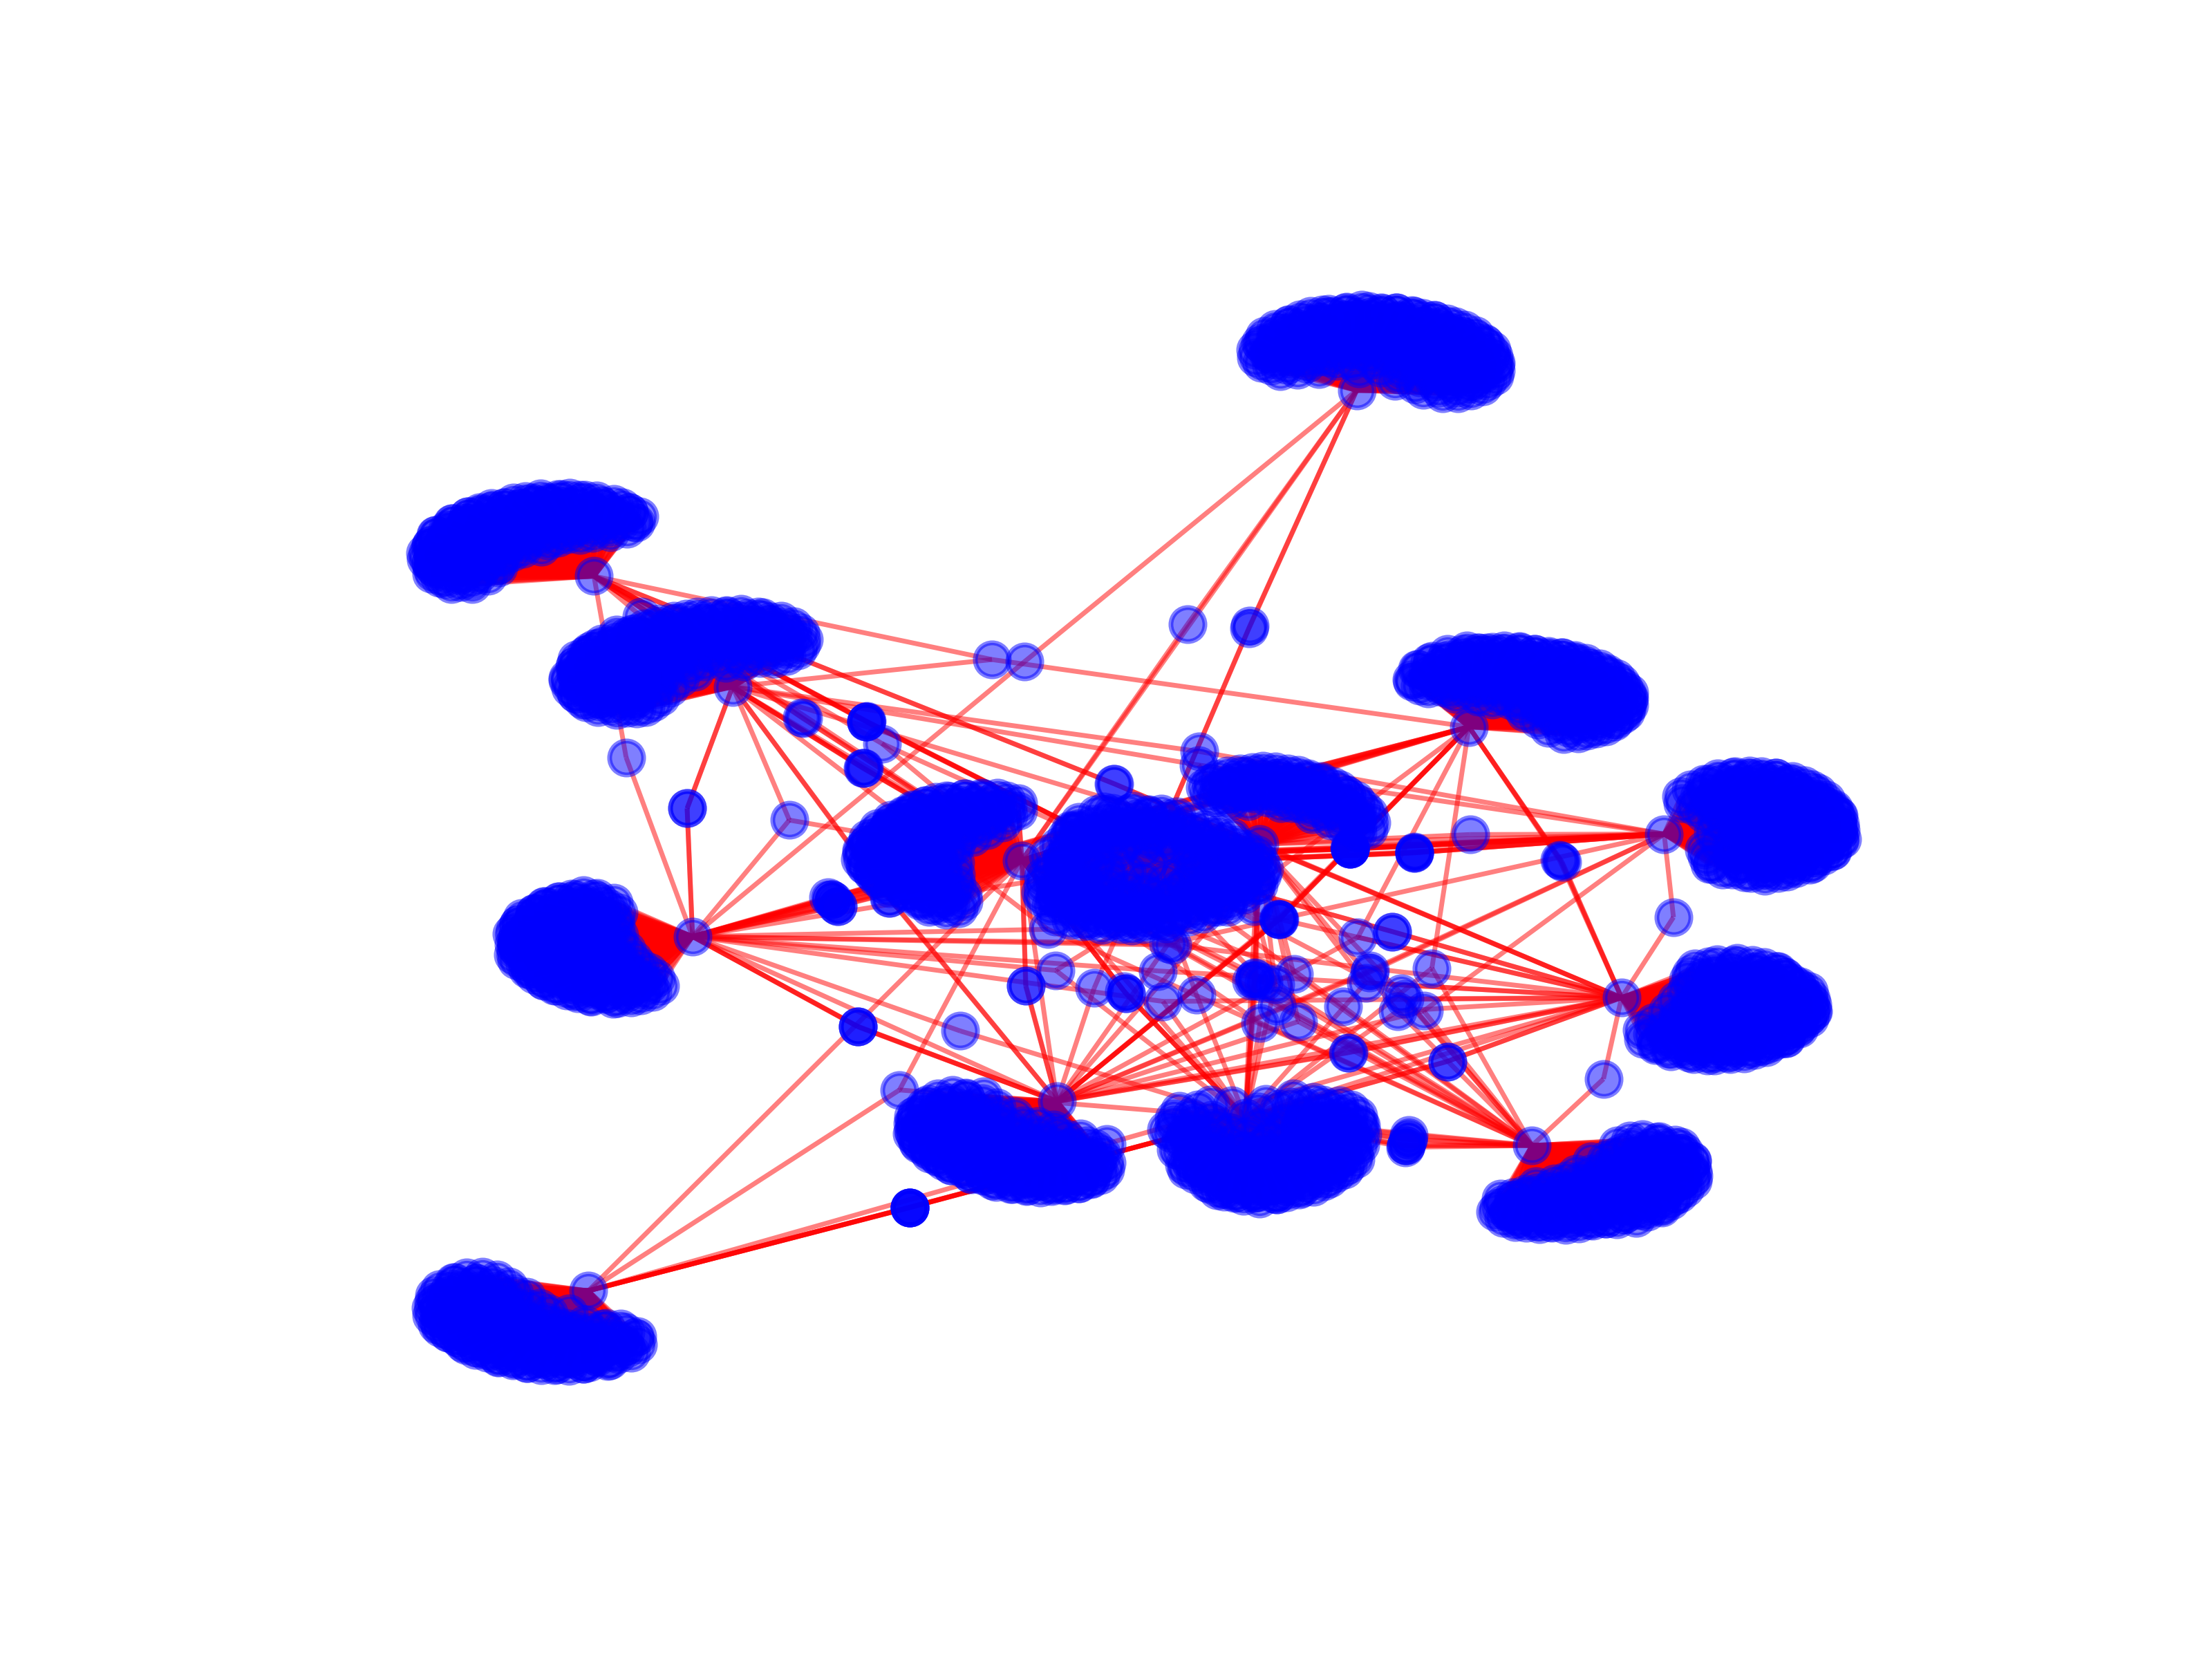
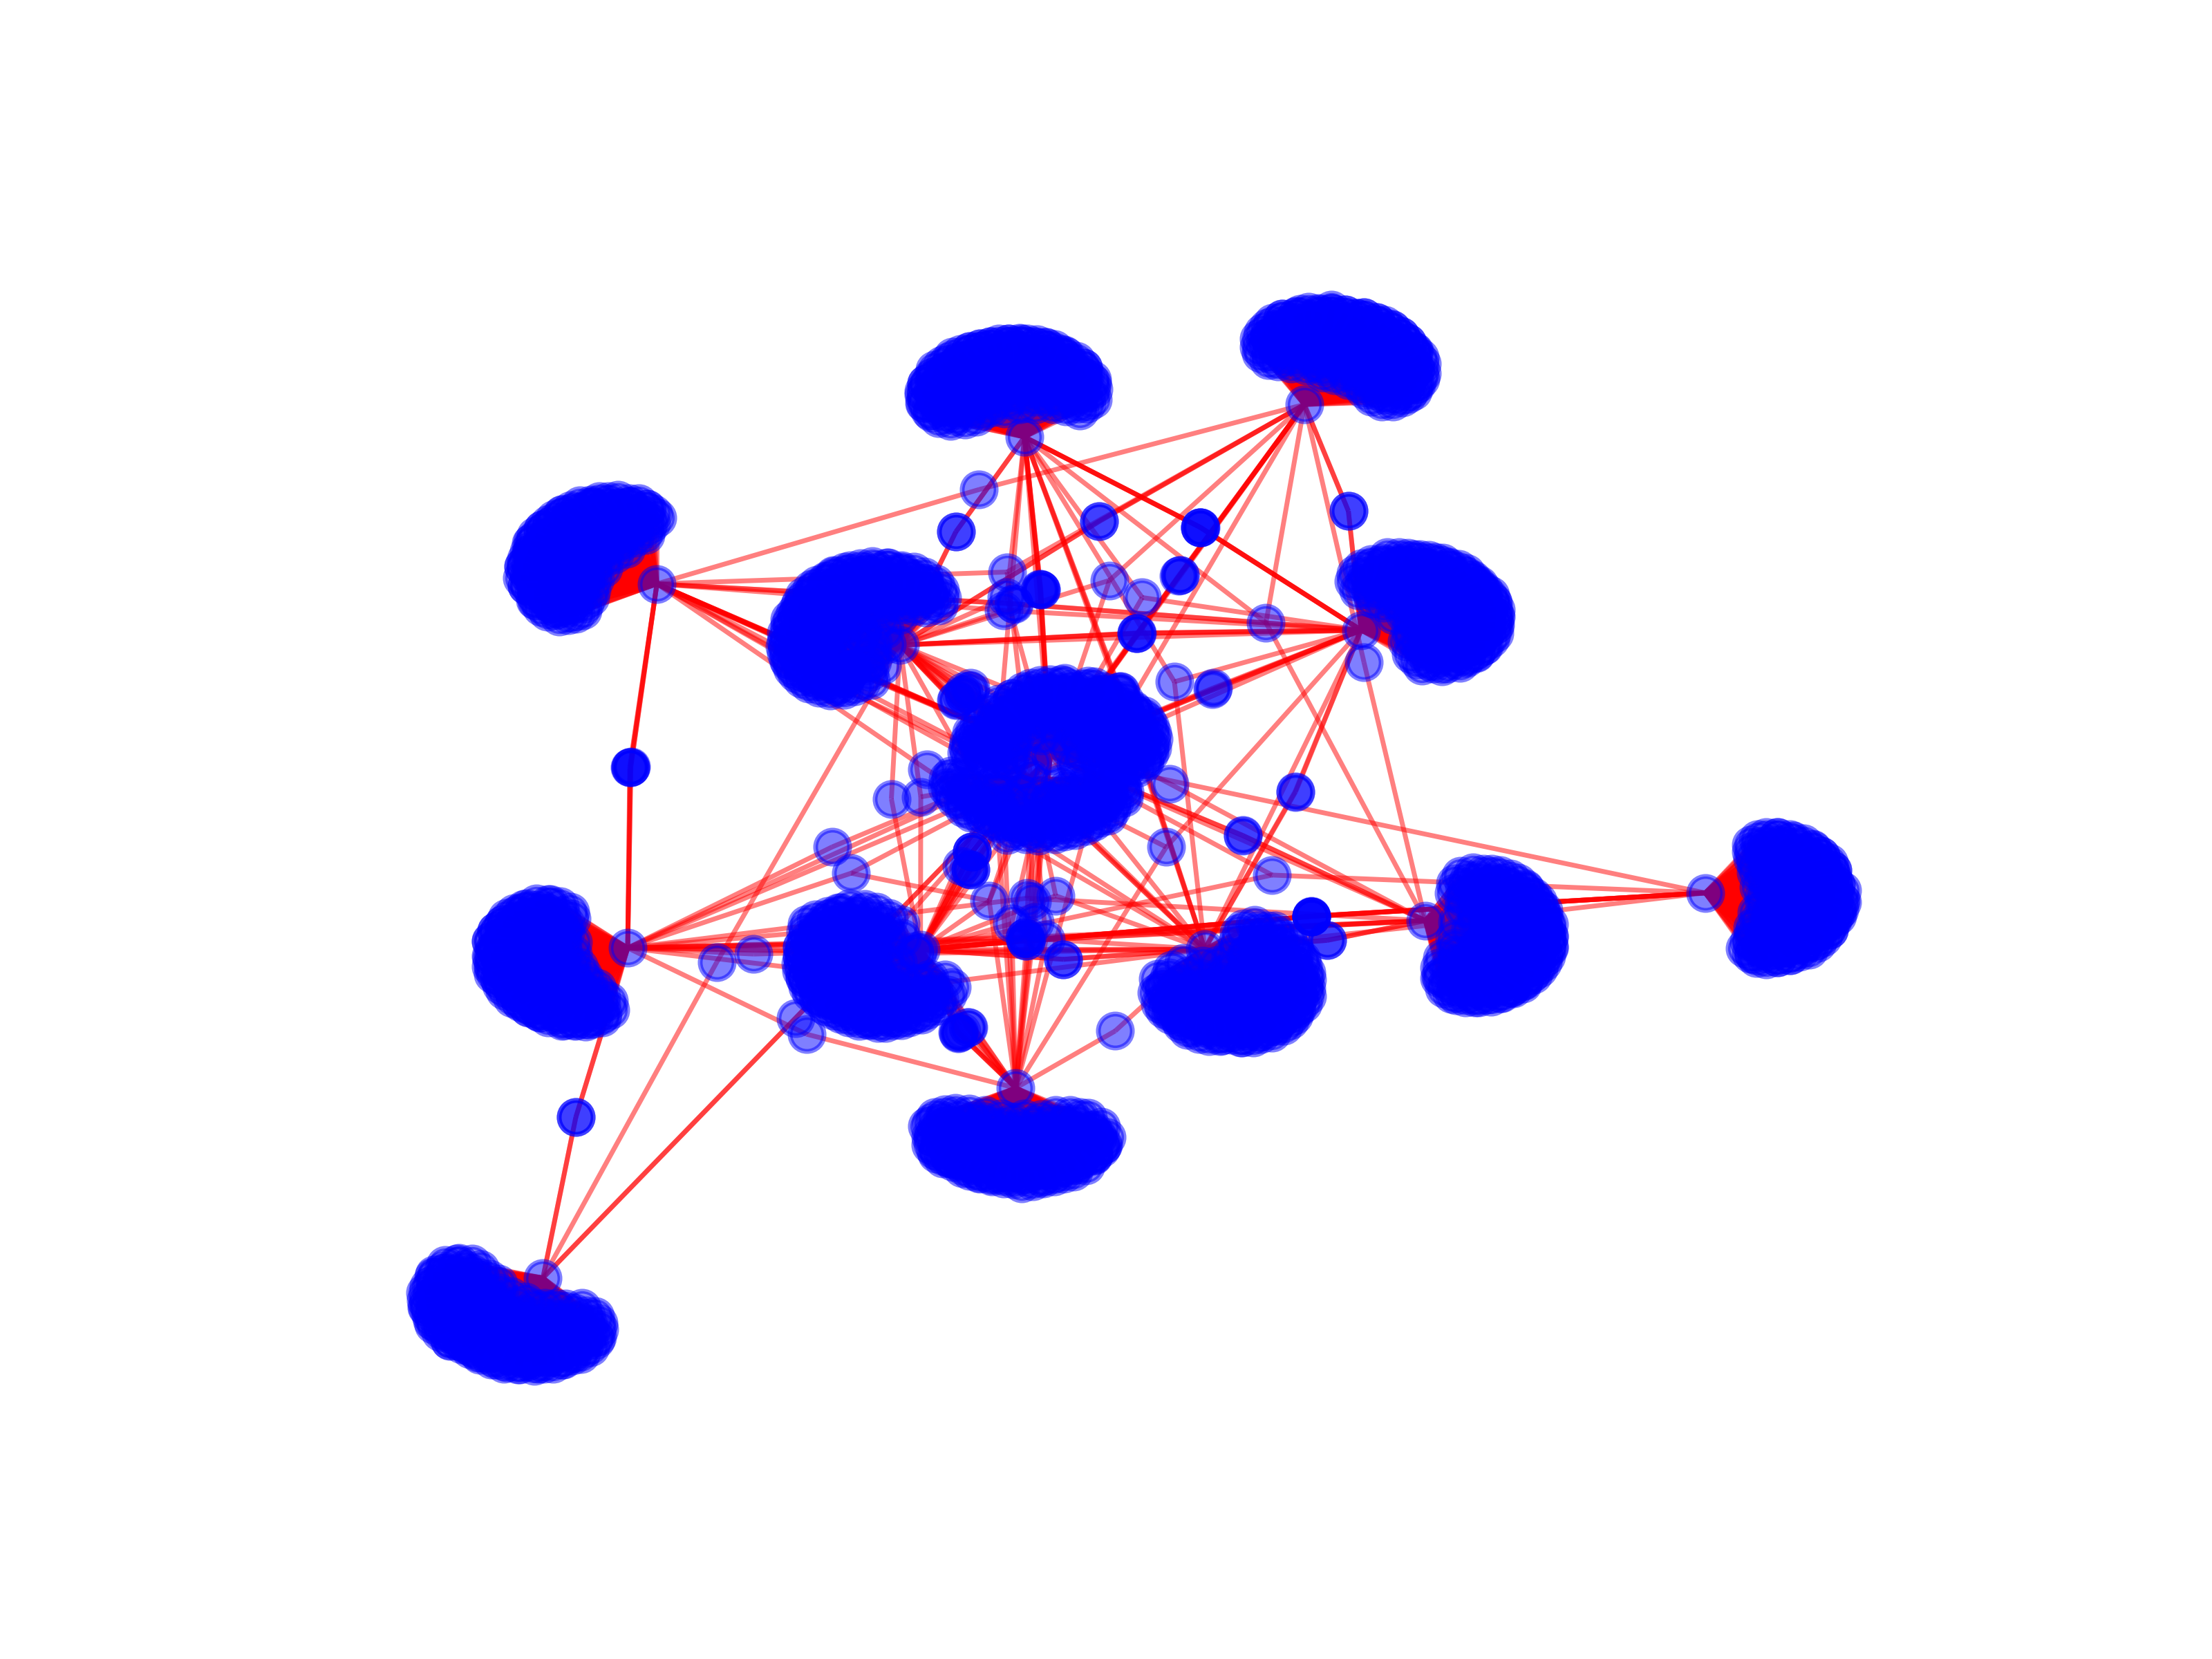
Input picture: original_graph.png (3200x2400), committed beside the script.
Output picture: after_removing_edges.png (3200x2400), as committed by the script's author.
Transform script: cluster.py (Python; library hint: Matplotlib): line 54 names the input picture, line 61 names the output picture.
"""
cluster.py
"""
import networkx as nx
import matplotlib.pyplot as plt
import sys
import time
import csv
import pandas as pd
import pickle

def read_graph():
    
    """
    Returns:
      A networkx undirected graph.
    """
    return nx.read_edgelist('friends.txt', delimiter='\t')

def remove_nodes(graph,d):
	for i in graph.nodes():
		if graph.degree(i) <d:
			graph.remove_node(i)
	#print(graph.degree())
	return graph

def draw_graph(graph,filename):
	pos=nx.spring_layout(graph)
	nx.draw_networkx(graph,pos,with_labels=False,node_color='blue',node_size=50,alpha=0.50,edge_color='r')
	plt.axis('off')
	plt.savefig(filename,format="PNG",frameon=None,dpi=500)
	plt.show()   

def calculate_betweenness(graph):
	return nx.edge_betweenness_centrality(graph, normalized=False)


def get_community(graph,k):
	components= nx.number_connected_components(graph)
	while k > components:
		#print(components)		
		betweenness = sorted(sorted(calculate_betweenness(graph).items()), key=lambda x: (-x[1],x[0]))		
		#print(betweenness[0][0])
		graph.remove_edge(*betweenness[0][0])
		components= nx.number_connected_components(graph)
	return graph

def main():
	# this script takes 10 minutes to run on my computer
	graph = read_graph()
	print('Original graph has %d nodes and %d edges' %
          (graph.order(), graph.number_of_edges()))
	print("generating original graphs")
	draw_graph(graph,"original_graph.png")	
	with open("nodes_pik", "wb") as f:
		pickle.dump(graph.order(), f)

	graph = remove_nodes(graph,2)
	#print('graph has %d nodes and %d edges' %
     #     (graph.order(), graph.number_of_edges()))
	draw_graph(graph,"after_removing_edges.png")
	print("girwan newman in progress")
	graph = get_community(graph,4)
	print('Final graph has %d nodes and %d edges' %
          (graph.order(), graph.number_of_edges()))
	draw_graph(graph,"Final_Graph.png")

	with open("graph_pik", "wb") as f:
		pickle.dump(graph, f)


if __name__ == '__main__':
	main()